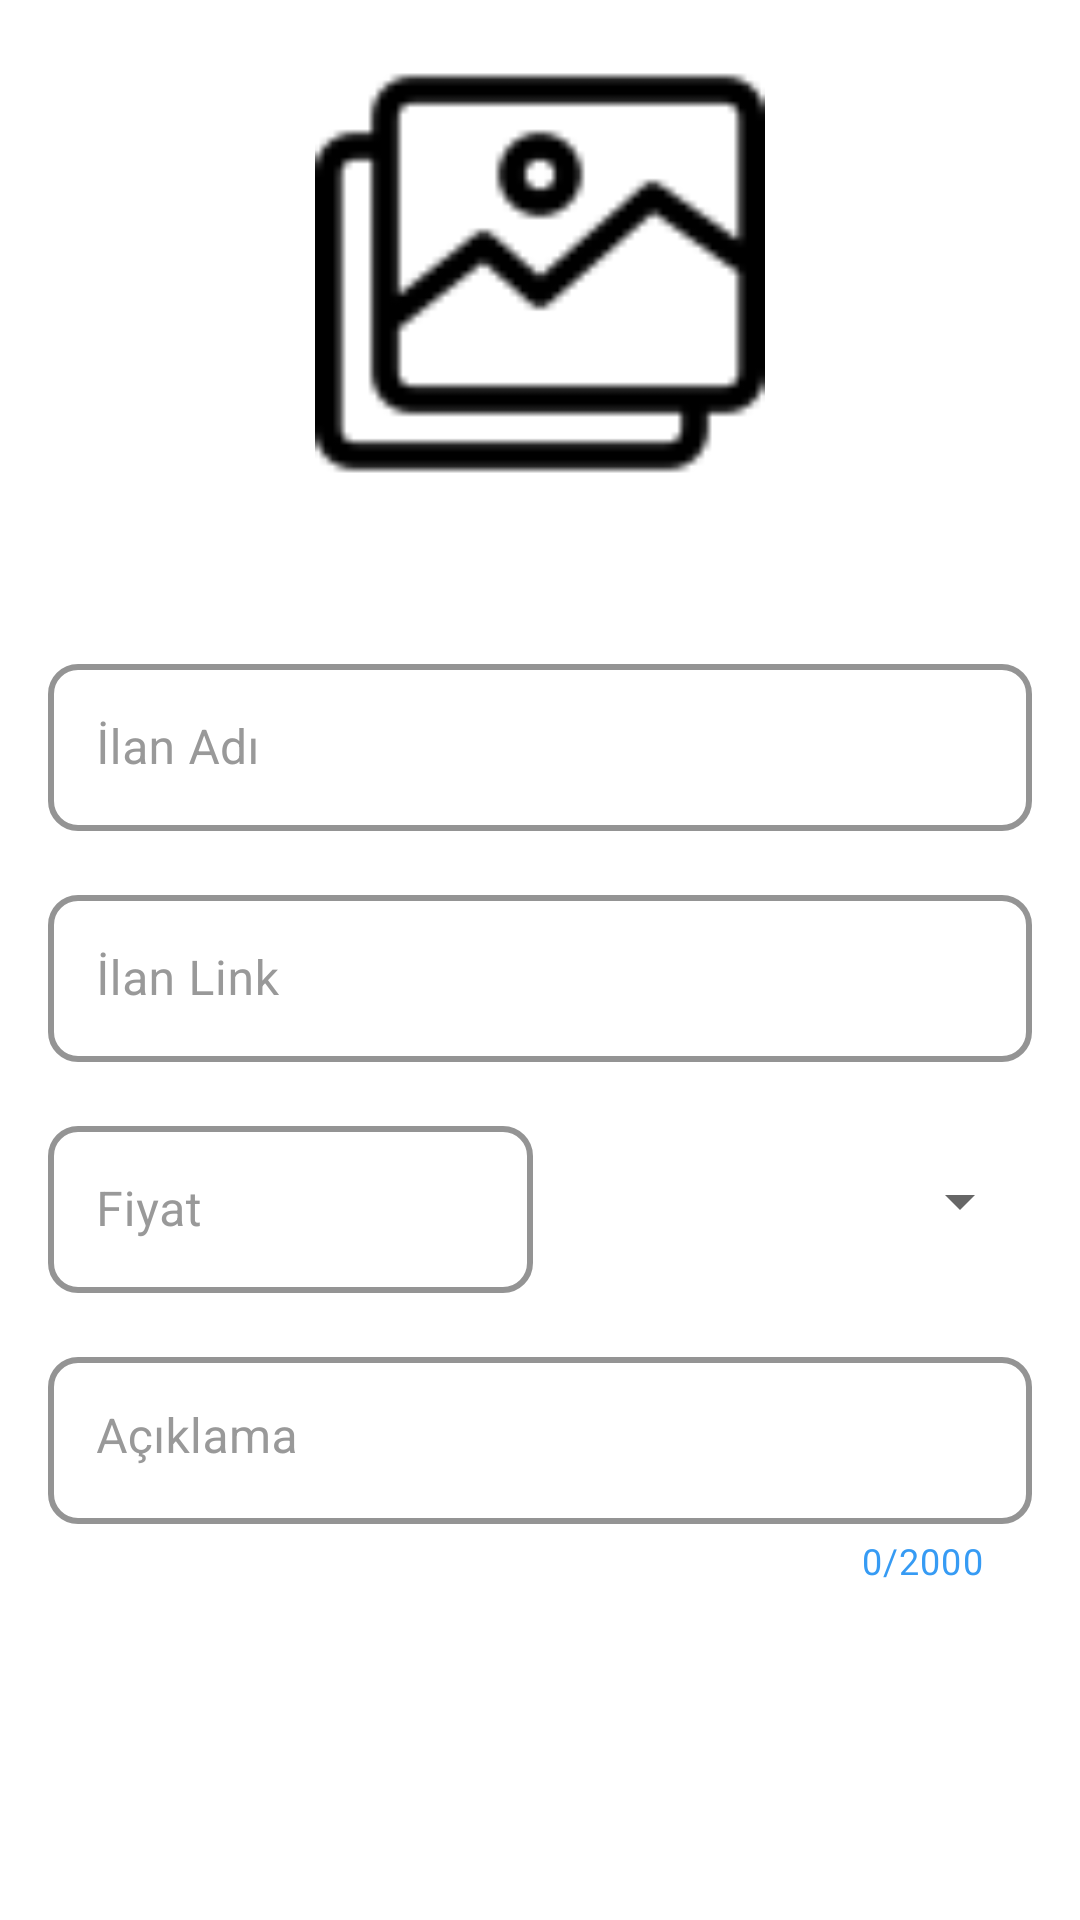

Layout XML and referenced resources for this Android screen:
<!-- AndroidManifest.xml: application theme Theme.Omerseyfettinyavuzyigitsahibindencopy -->
<!-- res/layout/fragment_detail.xml -->
<?xml version="1.0" encoding="utf-8"?>
<androidx.constraintlayout.widget.ConstraintLayout xmlns:android="http://schemas.android.com/apk/res/android"
    xmlns:app="http://schemas.android.com/apk/res-auto"
    xmlns:tools="http://schemas.android.com/tools"
    android:layout_width="match_parent"
    android:layout_height="match_parent"
    tools:context=".view.fragment.DetailFragment">


    <com.google.android.material.textfield.TextInputLayout
        android:id="@+id/nameInputLayout"
        style="@style/EditTextBackground"
        android:layout_width="match_parent"
        android:layout_height="wrap_content"
        android:layout_marginStart="16dp"
        android:layout_marginTop="50dp"
        android:layout_marginEnd="16dp"
        android:layout_weight="1"
        android:scrollbars=""
        app:boxStrokeWidth="2dp"
        app:endIconMode="clear_text"
        app:helperTextTextColor="@color/red"
        app:layout_constraintEnd_toEndOf="parent"
        app:layout_constraintStart_toStartOf="parent"
        app:layout_constraintTop_toBottomOf="@+id/profileImageView">

        <EditText
            android:id="@+id/nameEditText"
            style="@style/TextColor"
            android:layout_width="match_parent"
            android:layout_height="wrap_content"
            android:ems="10"
            android:hint="@string/name"
            android:inputType="text" />
    </com.google.android.material.textfield.TextInputLayout>


    <com.google.android.material.textfield.TextInputLayout
        android:id="@+id/linkInputLayout"
        style="@style/EditTextBackground"
        android:layout_width="0dp"
        android:layout_height="wrap_content"
        android:layout_marginStart="16dp"
        android:layout_marginTop="16dp"
        android:layout_marginEnd="16dp"
        android:layout_weight="1"
        android:scrollbars=""
        app:boxStrokeWidth="2dp"
        app:endIconMode="clear_text"
        app:helperTextTextColor="@color/red"
        app:layout_constraintEnd_toStartOf="@+id/approveImageView"
        app:layout_constraintStart_toStartOf="parent"
        app:layout_constraintTop_toBottomOf="@+id/nameInputLayout">

        <EditText
            android:id="@+id/linkEditText"
            style="@style/TextColor"
            android:layout_width="match_parent"
            android:layout_height="wrap_content"
            android:ems="10"
            android:hint="@string/link"
            android:inputType="text" />
    </com.google.android.material.textfield.TextInputLayout>

    <com.google.android.material.textfield.TextInputLayout
        android:id="@+id/priceInputLayout"
        style="@style/EditTextBackground"
        android:layout_width="0dp"
        android:layout_height="wrap_content"
        android:layout_marginStart="16dp"
        android:layout_marginTop="16dp"
        android:layout_weight="1"
        android:scrollbars=""
        app:boxStrokeWidth="2dp"
        app:endIconMode="clear_text"
        app:helperTextTextColor="@color/red"
        app:layout_constraintEnd_toStartOf="@+id/currencySpinner"
        app:layout_constraintStart_toStartOf="parent"
        app:layout_constraintTop_toBottomOf="@+id/linkInputLayout">

        <EditText
            android:id="@+id/priceEditText"
            style="@style/TextColor"
            android:layout_width="match_parent"
            android:layout_height="wrap_content"
            android:ems="10"
            android:hint="@string/price"
            android:inputType="number" />
    </com.google.android.material.textfield.TextInputLayout>

    <com.google.android.material.textfield.TextInputLayout
        android:id="@+id/descriptionTextInputLayout"
        style="@style/EditTextBackground"
        android:layout_width="0dp"
        android:layout_height="wrap_content"
        android:layout_marginStart="16dp"
        android:layout_marginTop="16dp"
        android:layout_marginEnd="16dp"
        android:layout_weight="1"
        android:scrollbars=""
        app:boxStrokeWidth="2dp"
        app:counterEnabled="true"
        app:counterMaxLength="2000"
        app:counterTextColor="@color/blue"
        app:endIconMode="clear_text"
        app:helperTextTextColor="@color/red"
        app:layout_constraintEnd_toEndOf="parent"
        app:layout_constraintStart_toStartOf="parent"
        app:layout_constraintTop_toBottomOf="@+id/currencySpinner">

        <EditText
            android:id="@+id/descriptionEditText"
            style="@style/TextColor"
            android:layout_width="match_parent"
            android:layout_height="wrap_content"
            android:ems="10"
            android:gravity="top|start"
            android:hint="@string/description"
            android:inputType="textMultiLine"
            android:maxLines="5"
            android:minLines="1" />
    </com.google.android.material.textfield.TextInputLayout>

    <ImageView
        android:id="@+id/profileImageView"
        android:layout_width="150dp"
        android:layout_height="150dp"
        android:layout_marginTop="16dp"
        android:src="@drawable/gallery"
        app:layout_constraintEnd_toEndOf="parent"
        app:layout_constraintStart_toStartOf="parent"
        app:layout_constraintTop_toTopOf="parent" />

    <Spinner
        android:id="@+id/currencySpinner"
        android:layout_width="0dp"
        android:layout_height="0dp"
        android:layout_marginStart="5dp"
        android:layout_marginTop="16dp"
        android:layout_marginEnd="16dp"
        app:layout_constraintBottom_toBottomOf="@+id/priceInputLayout"
        app:layout_constraintEnd_toEndOf="parent"
        app:layout_constraintStart_toEndOf="@+id/priceInputLayout"
        app:layout_constraintTop_toBottomOf="@+id/linkInputLayout" />

    <TextView
        android:id="@+id/textView"
        android:layout_width="wrap_content"
        android:layout_height="wrap_content"
        android:layout_marginTop="16dp"
        android:text=""
        app:layout_constraintEnd_toEndOf="parent"
        app:layout_constraintStart_toStartOf="parent"
        app:layout_constraintTop_toBottomOf="@+id/profileImageView" />

    <ImageView
        android:id="@+id/approveImageView"
        android:layout_width="40dp"
        android:layout_height="40dp"
        android:layout_marginEnd="16dp"
        android:src="@drawable/checkbox"
        android:visibility="gone"
        app:layout_constraintBottom_toBottomOf="@+id/linkInputLayout"
        app:layout_constraintEnd_toEndOf="parent"
        app:layout_constraintTop_toTopOf="@+id/linkInputLayout" />
</androidx.constraintlayout.widget.ConstraintLayout>
<!-- resources referenced by this layout -->
<resources>
  <color name="blue">#369BF4</color>
  <color name="red">#EE1808</color>
  <!-- drawable checkbox (drawable) -->
  <vector android:height="24dp" android:viewportHeight="24"
      android:viewportWidth="24" android:width="24dp" xmlns:android="http://schemas.android.com/apk/res/android">
      <path android:fillColor="#FF000000" android:pathData="M19,0L5,0A5.006,5.006 0,0 0,0 5L0,19a5.006,5.006 0,0 0,5 5L19,24a5.006,5.006 0,0 0,5 -5L24,5A5.006,5.006 0,0 0,19 0ZM22,19a3,3 0,0 1,-3 3L5,22a3,3 0,0 1,-3 -3L2,5A3,3 0,0 1,5 2L19,2a3,3 0,0 1,3 3Z"/>
      <path android:fillColor="#FF000000" android:pathData="M9.333,15.919 L5.414,12A1,1 0,0 0,4 12H4a1,1 0,0 0,0 1.414l3.919,3.919a2,2 0,0 0,2.829 0L20,8.081a1,1 0,0 0,0 -1.414h0a1,1 0,0 0,-1.414 0Z"/>
  </vector>
  <!-- drawable gallery: png bitmap (drawable, 1281 bytes) -->
  <string name="description">Açıklama</string>
  <string name="link">İlan Link</string>
  <string name="name">İlan Adı</string>
  <string name="price">Fiyat</string>
  <style name="EditTextBackground" parent="Base.Widget.MaterialComponents.TextInputLayout">
          <item name="android:backgroundTint">@color/yellow</item>
          <item name="boxStrokeColor">@color/yellow</item>
          <item name="hintTextColor">@color/black</item>
          <item name="android:textColorHint">@color/customEditTextColor</item>
          <item name="boxCornerRadiusBottomEnd">10dp</item>
          <item name="boxCornerRadiusBottomStart">10dp</item>
          <item name="boxCornerRadiusTopEnd">10dp</item>
          <item name="boxCornerRadiusTopStart">10dp</item>
          <item name="materialThemeOverlay">
              @style/ThemeOverlay.MaterialComponents.TextInputEditText.OutlinedBox
          </item>
      </style>
  <style name="TextColor">
          <item name="android:textColor">@color/black</item>
      </style>
  <style name="Theme.Omerseyfettinyavuzyigitsahibindencopy" parent="Theme.MaterialComponents.DayNight.DarkActionBar">
          
          <item name="colorPrimary">@color/yellow</item>
          <item name="colorPrimaryVariant">@color/purple_700</item>
          <item name="colorOnPrimary">@color/white</item>
          
          <item name="colorSecondary">@color/teal_200</item>
          <item name="colorSecondaryVariant">@color/teal_700</item>
          <item name="colorOnSecondary">@color/black</item>
          
          <item name="android:statusBarColor">@color/yellow</item>
          
      </style>
  <color name="yellow">#DDC914</color>
  <color name="black">#FF000000</color>
  <color name="customEditTextColor">#999999</color>
  <color name="purple_700">#FF3700B3</color>
  <color name="white">#FFFFFFFF</color>
  <color name="teal_200">#FF03DAC5</color>
  <color name="teal_700">#FF018786</color>
</resources>
